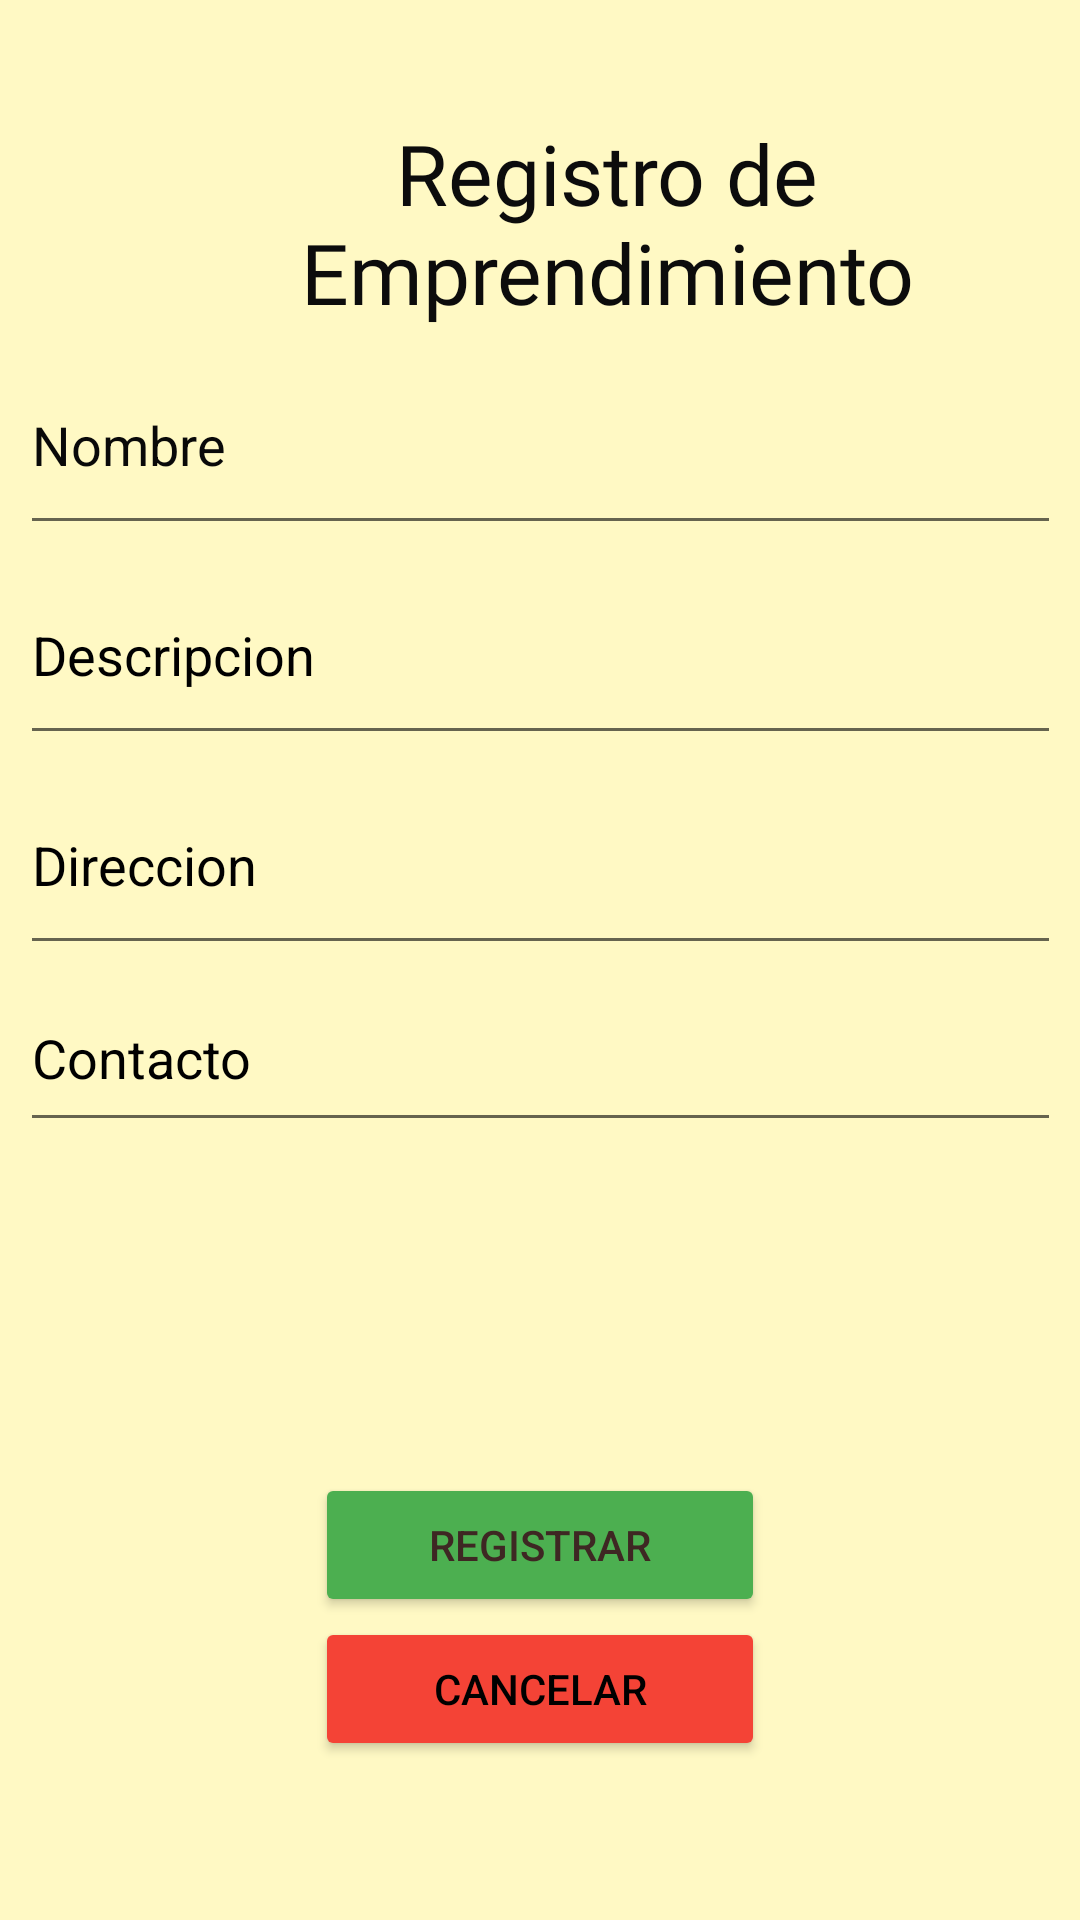

The Android layout XML behind this screen, and the referenced resources:
<!-- AndroidManifest.xml: application theme Theme.EMPRENDAPP -->
<!-- res/layout/registroemprendimiento.xml -->
<?xml version="1.0" encoding="utf-8"?>
<androidx.constraintlayout.widget.ConstraintLayout xmlns:android="http://schemas.android.com/apk/res/android"
    xmlns:app="http://schemas.android.com/apk/res-auto"
    xmlns:tools="http://schemas.android.com/tools"
    android:layout_width="match_parent"
    android:layout_height="match_parent"
    android:background="#FFF9C4">

    <LinearLayout
        android:layout_width="150dp"
        android:layout_height="wrap_content"
        android:orientation="vertical"
        app:layout_constraintBottom_toBottomOf="parent"
        app:layout_constraintEnd_toEndOf="parent"
        app:layout_constraintStart_toStartOf="parent"
        app:layout_constraintTop_toBottomOf="@+id/linearLayout4">

        <Button
            android:id="@+id/btnRegistrarEmprendimiento"
            android:layout_width="match_parent"
            android:layout_height="wrap_content"
            android:backgroundTint="#4CAF50"
            android:text="@string/registrarEmprendimiento"
            android:textColor="#3E2723" />

        <Button
            android:id="@+id/btnCancelarEmprendimiento"
            android:layout_width="match_parent"
            android:layout_height="wrap_content"
            android:backgroundTint="#F44336"
            android:text="@string/cancelarEmprendimeinto"
            android:textColor="#000000" />
    </LinearLayout>

    <TextView
        android:id="@+id/textView6"
        android:layout_width="293dp"
        android:layout_height="81dp"
        android:layout_marginStart="56dp"
        android:layout_marginTop="39dp"
        android:fontFamily="@font/actor"
        android:text="@string/registro_de_emprendimiento"
        android:textAlignment="center"
        android:textColor="#0C0C0C"
        android:textSize="28sp"
        app:layout_constraintStart_toStartOf="parent"
        app:layout_constraintTop_toTopOf="parent" />

    <LinearLayout
        android:id="@+id/linearLayout4"
        android:layout_width="334dp"
        android:layout_height="42dp"
        android:layout_marginStart="8dp"
        android:layout_marginTop="8dp"
        android:layout_marginEnd="8dp"
        android:orientation="horizontal"
        app:layout_constraintBottom_toBottomOf="parent"
        app:layout_constraintEnd_toEndOf="parent"
        app:layout_constraintStart_toStartOf="parent"
        app:layout_constraintTop_toBottomOf="@+id/linearLayout3"
        app:layout_constraintVertical_bias="0.04000002"/>

    <LinearLayout
        android:id="@+id/linearLayout3"
        android:layout_width="347dp"
        android:layout_height="268dp"
        android:orientation="vertical"
        app:layout_constraintBottom_toBottomOf="parent"
        app:layout_constraintEnd_toEndOf="parent"
        app:layout_constraintStart_toStartOf="parent"
        app:layout_constraintTop_toTopOf="parent"
        app:layout_constraintVertical_bias="0.3">

        <EditText
            android:id="@+id/NameEmprendimiento"
            android:layout_width="match_parent"
            android:layout_height="70dp"
            android:autofillHints=""
            android:ems="10"
            android:inputType="textPersonName"
            android:text="@string/nombreEmprendimientoRegistro"
            android:textColor="#090909"
            android:textSize="18sp" />

        <EditText
            android:id="@+id/DescrEmprendimiento"
            android:layout_width="match_parent"
            android:layout_height="70dp"
            android:autofillHints=""
            android:ems="10"
            android:inputType="textPersonName"
            android:text="@string/descripcionEmprendimiento"
            android:textColor="#000000" />

        <EditText
            android:id="@+id/DirecEmprendimiento"
            android:layout_width="match_parent"
            android:layout_height="70dp"
            android:autofillHints=""
            android:ems="10"
            android:inputType="textPersonName"
            android:text="Direccion"
            android:textColor="#000000" />

        <EditText
            android:id="@+id/ContacEmprendimiento"
            android:layout_width="match_parent"
            android:layout_height="59dp"
            android:autofillHints=""
            android:ems="10"
            android:inputType="phone"
            android:minHeight="48dp"
            android:text="@string/contacto"
            android:textColor="#000000" />

    </LinearLayout>

</androidx.constraintlayout.widget.ConstraintLayout>
<!-- resources referenced by this layout -->
<resources>
  <string name="cancelarEmprendimeinto">Cancelar</string>
  <string name="contacto">Contacto</string>
  <string name="descripcionEmprendimiento">Descripcion</string>
  <string name="nombreEmprendimientoRegistro">Nombre</string>
  <string name="registrarEmprendimiento">Registrar</string>
  <string name="registro_de_emprendimiento">Registro de Emprendimiento</string>
  <style name="Theme.EMPRENDAPP" parent="Theme.MaterialComponents.DayNight.DarkActionBar">
          
          <item name="colorPrimary">@color/purple_500</item>
          <item name="colorPrimaryVariant">@color/purple_700</item>
          <item name="colorOnPrimary">@color/white</item>
          
          <item name="colorSecondary">@color/teal_200</item>
          <item name="colorSecondaryVariant">@color/teal_700</item>
          <item name="colorOnSecondary">@color/black</item>
          
          <item name="android:statusBarColor" tools:targetApi="l">?attr/colorPrimaryVariant</item>
          
      </style>
  <!-- not gathered from this repository: default colours our renderer supplied (Android Studio template values) -->
  <color name="purple_500">#FF6200EE</color>
  <color name="purple_700">#FF3700B3</color>
  <color name="teal_200">#FF03DAC5</color>
  <color name="teal_700">#FF018786</color>
  <color name="black">#FF000000</color>
  <color name="white">#FFFFFFFF</color>
</resources>
